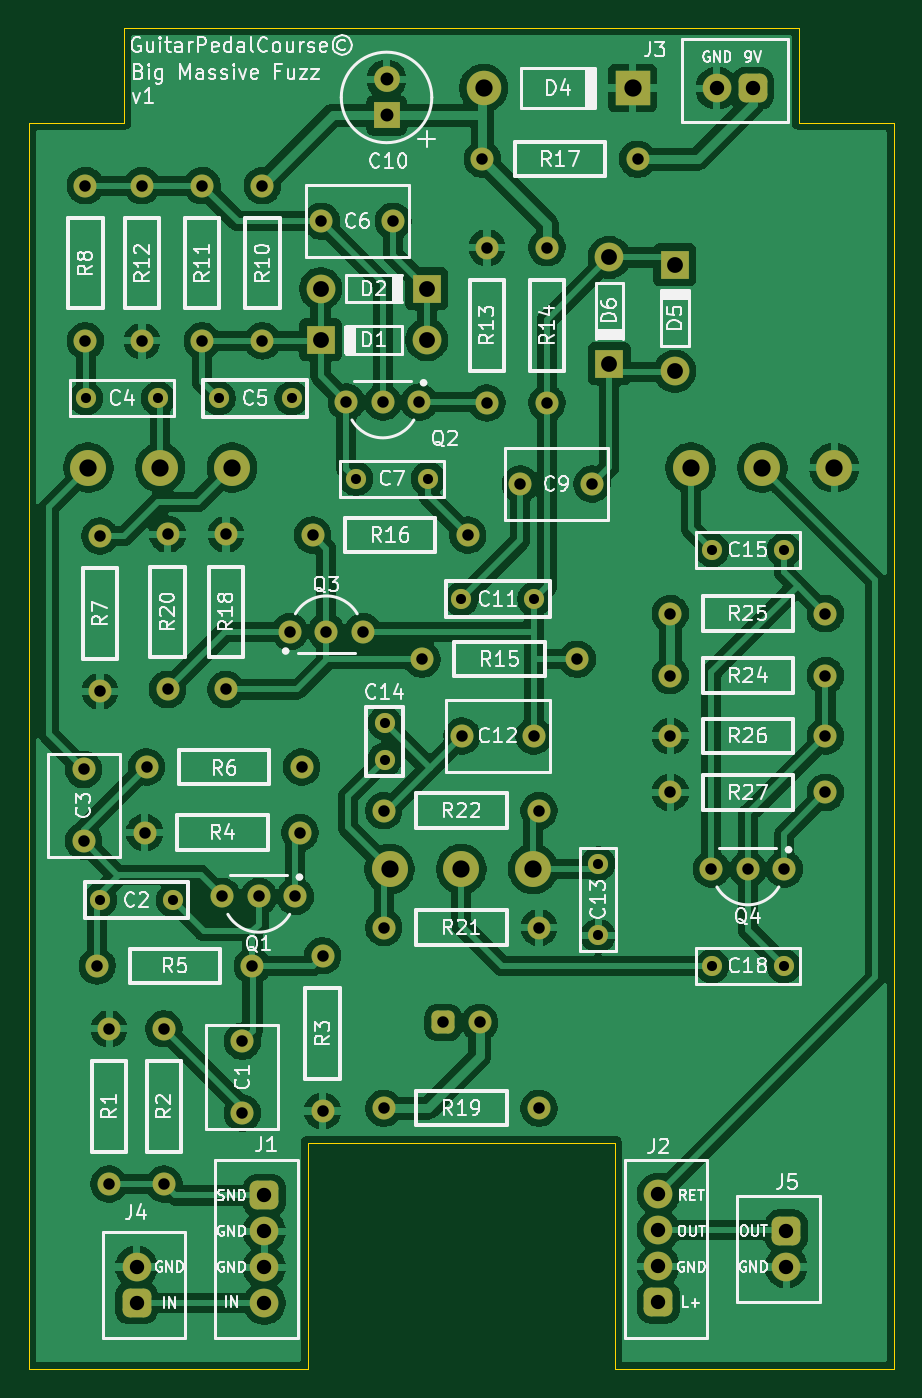
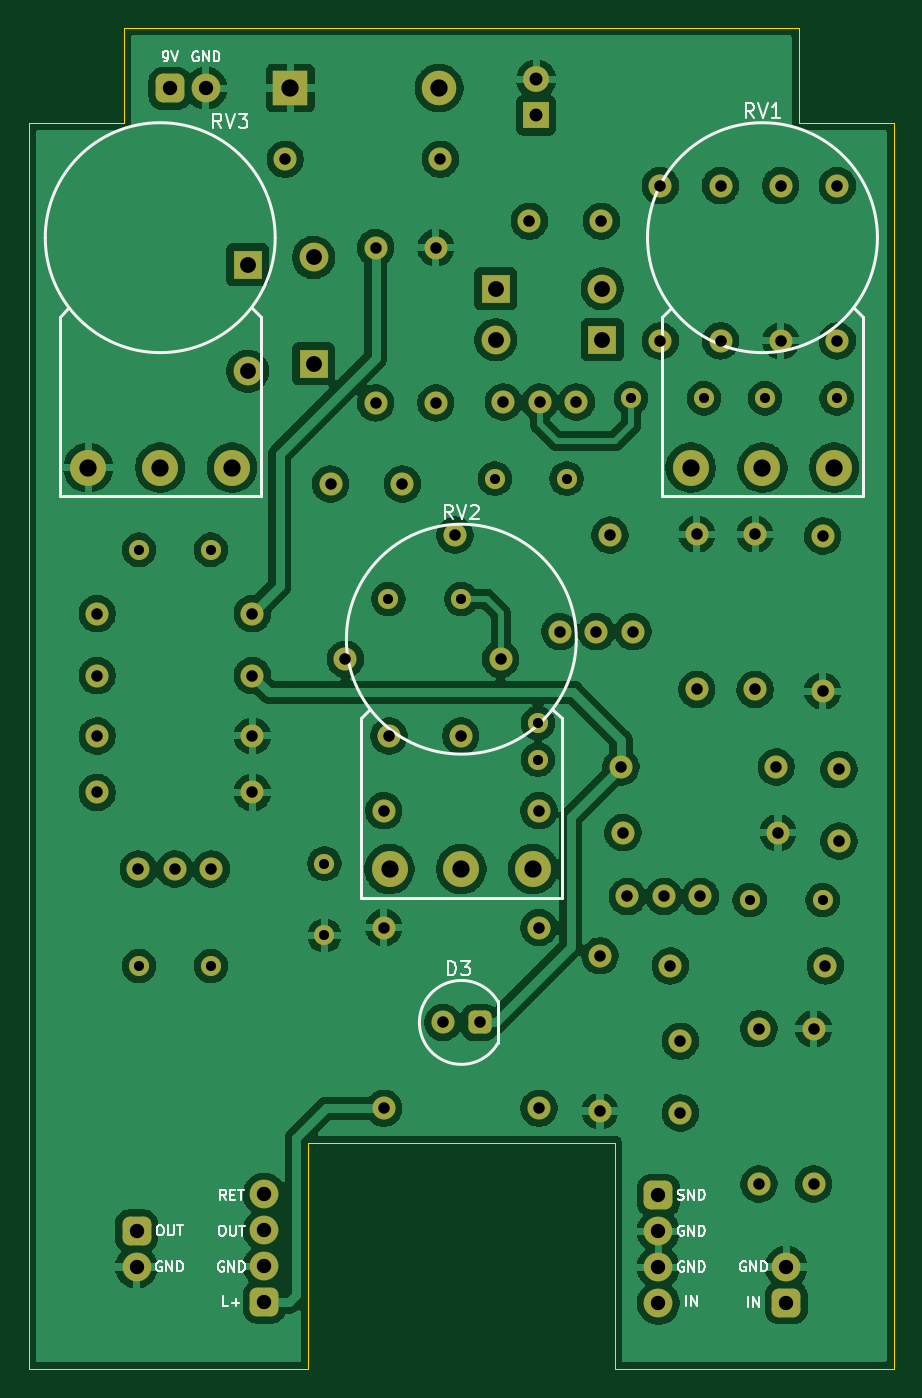
Circuit board: 11 layer files. Board 60.2 x 93.3 mm.
- bottom_copper: Big Massive Fuzz-B_Cu.gbr (202808 bytes)
- bottom_mask: Big Massive Fuzz-B_Mask.gbr (5792 bytes)
- paste: Big Massive Fuzz-B_Paste.gbr (459 bytes)
- bottom_silk: Big Massive Fuzz-B_Silkscreen.gbr (21193 bytes)
- outline: Big Massive Fuzz-Edge_Cuts.gbr (1041 bytes)
- top_copper: Big Massive Fuzz-F_Cu.gbr (200435 bytes)
- top_mask: Big Massive Fuzz-F_Mask.gbr (5792 bytes)
- paste: Big Massive Fuzz-F_Paste.gbr (459 bytes)
- top_silk: Big Massive Fuzz-F_Silkscreen.gbr (110183 bytes)
- drill: Big Massive Fuzz-NPTH.drl (269 bytes)
- drill: Big Massive Fuzz-PTH.drl (2484 bytes)

=== bottom_copper: Big Massive Fuzz-B_Cu.gbr (202808 bytes, source omitted) ===
=== bottom_mask: Big Massive Fuzz-B_Mask.gbr ===
%TF.GenerationSoftware,KiCad,Pcbnew,9.0.2*%
%TF.CreationDate,2025-07-08T13:19:54-05:00*%
%TF.ProjectId,Big Massive Fuzz,42696720-4d61-4737-9369-76652046757a,rev?*%
%TF.SameCoordinates,Original*%
%TF.FileFunction,Soldermask,Bot*%
%TF.FilePolarity,Negative*%
%FSLAX46Y46*%
G04 Gerber Fmt 4.6, Leading zero omitted, Abs format (unit mm)*
G04 Created by KiCad (PCBNEW 9.0.2) date 2025-07-08 13:19:54*
%MOMM*%
%LPD*%
G01*
G04 APERTURE LIST*
G04 Aperture macros list*
%AMRoundRect*
0 Rectangle with rounded corners*
0 $1 Rounding radius*
0 $2 $3 $4 $5 $6 $7 $8 $9 X,Y pos of 4 corners*
0 Add a 4 corners polygon primitive as box body*
4,1,4,$2,$3,$4,$5,$6,$7,$8,$9,$2,$3,0*
0 Add four circle primitives for the rounded corners*
1,1,$1+$1,$2,$3*
1,1,$1+$1,$4,$5*
1,1,$1+$1,$6,$7*
1,1,$1+$1,$8,$9*
0 Add four rect primitives between the rounded corners*
20,1,$1+$1,$2,$3,$4,$5,0*
20,1,$1+$1,$4,$5,$6,$7,0*
20,1,$1+$1,$6,$7,$8,$9,0*
20,1,$1+$1,$8,$9,$2,$3,0*%
G04 Aperture macros list end*
%ADD10C,1.600000*%
%ADD11RoundRect,0.500000X-0.500000X0.500000X-0.500000X-0.500000X0.500000X-0.500000X0.500000X0.500000X0*%
%ADD12C,2.000000*%
%ADD13R,2.000000X2.000000*%
%ADD14RoundRect,0.500000X0.500000X-0.500000X0.500000X0.500000X-0.500000X0.500000X-0.500000X-0.500000X0*%
%ADD15C,2.400000*%
%ADD16R,2.400000X2.400000*%
%ADD17C,1.400000*%
%ADD18R,1.800000X1.800000*%
%ADD19C,1.800000*%
%ADD20RoundRect,0.500000X0.500000X0.500000X-0.500000X0.500000X-0.500000X-0.500000X0.500000X-0.500000X0*%
%ADD21C,2.500000*%
%ADD22RoundRect,0.400000X0.400000X0.400000X-0.400000X0.400000X-0.400000X-0.400000X0.400000X-0.400000X0*%
G04 APERTURE END LIST*
D10*
%TO.C,R4*%
X18989000Y62738000D03*
X8189000Y62738000D03*
%TD*%
%TO.C,R12*%
X8001000Y107762000D03*
X8001000Y96962000D03*
%TD*%
D11*
%TO.C,J1*%
X16510000Y37492000D03*
D12*
X16510000Y34992000D03*
X16510000Y32492000D03*
X16510000Y29992000D03*
%TD*%
D10*
%TO.C,R14*%
X36195000Y103444000D03*
X36195000Y92644000D03*
%TD*%
%TO.C,R7*%
X5080000Y83378000D03*
X5080000Y72578000D03*
%TD*%
%TO.C,R2*%
X9525000Y38288000D03*
X9525000Y49088000D03*
%TD*%
%TO.C,C9*%
X34330000Y86995000D03*
X39330000Y86995000D03*
%TD*%
%TO.C,R1*%
X5715000Y38288000D03*
X5715000Y49088000D03*
%TD*%
%TO.C,R25*%
X44765000Y77978000D03*
X55565000Y77978000D03*
%TD*%
%TO.C,R26*%
X55565000Y69469000D03*
X44765000Y69469000D03*
%TD*%
D12*
%TO.C,D1*%
X27830000Y97028000D03*
D13*
X20430000Y97028000D03*
%TD*%
D14*
%TO.C,J4*%
X7620000Y30012000D03*
D12*
X7620000Y32512000D03*
%TD*%
D10*
%TO.C,C3*%
X3937000Y62143000D03*
X3937000Y67143000D03*
%TD*%
%TO.C,R22*%
X24826000Y64262000D03*
X35626000Y64262000D03*
%TD*%
D15*
%TO.C,D4*%
X31777000Y114554000D03*
D16*
X42137000Y114554000D03*
%TD*%
D10*
%TO.C,R8*%
X4064000Y96962000D03*
X4064000Y107762000D03*
%TD*%
D17*
%TO.C,C14*%
X24892000Y67818000D03*
X24892000Y70358000D03*
%TD*%
D10*
%TO.C,R5*%
X15687000Y53467000D03*
X4887000Y53467000D03*
%TD*%
%TO.C,R13*%
X32004000Y92644000D03*
X32004000Y103444000D03*
%TD*%
D17*
%TO.C,C2*%
X10160000Y58039000D03*
X5080000Y58039000D03*
%TD*%
D18*
%TO.C,C10*%
X25019000Y112649000D03*
D19*
X25019000Y115149000D03*
%TD*%
D10*
%TO.C,Q3*%
X20828000Y76723990D03*
X23368000Y76723990D03*
X18288000Y76723990D03*
%TD*%
%TO.C,R11*%
X12192000Y107762000D03*
X12192000Y96962000D03*
%TD*%
D17*
%TO.C,C7*%
X22900000Y87376000D03*
X27900000Y87376000D03*
%TD*%
D10*
%TO.C,Q4*%
X50165000Y60198000D03*
X47625000Y60198000D03*
X52705000Y60198000D03*
%TD*%
%TO.C,R20*%
X9779000Y72705000D03*
X9779000Y83505000D03*
%TD*%
D17*
%TO.C,C11*%
X30226000Y78994000D03*
X35306000Y78994000D03*
%TD*%
D10*
%TO.C,R15*%
X27493000Y74803000D03*
X38293000Y74803000D03*
%TD*%
D14*
%TO.C,J2*%
X43942000Y30072000D03*
D12*
X43942000Y32572000D03*
X43942000Y35072000D03*
X43942000Y37572000D03*
%TD*%
D10*
%TO.C,R27*%
X55565000Y65532000D03*
X44765000Y65532000D03*
%TD*%
%TO.C,Q2*%
X24765000Y92694010D03*
X22225000Y92694010D03*
X27305000Y92694010D03*
%TD*%
%TO.C,R17*%
X42484000Y109601000D03*
X31684000Y109601000D03*
%TD*%
D11*
%TO.C,J5*%
X52832000Y35012000D03*
D12*
X52832000Y32512000D03*
%TD*%
D17*
%TO.C,C5*%
X18415000Y92964000D03*
X13335000Y92964000D03*
%TD*%
%TO.C,C13*%
X39751000Y55579000D03*
X39751000Y60579000D03*
%TD*%
%TO.C,C15*%
X52665000Y82423000D03*
X47665000Y82423000D03*
%TD*%
D10*
%TO.C,C1*%
X14986000Y43220000D03*
X14986000Y48220000D03*
%TD*%
D17*
%TO.C,C18*%
X47665000Y53467000D03*
X52665000Y53467000D03*
%TD*%
D12*
%TO.C,D6*%
X40513000Y102760000D03*
D13*
X40513000Y95360000D03*
%TD*%
D10*
%TO.C,R24*%
X44765000Y73660000D03*
X55565000Y73660000D03*
%TD*%
%TO.C,R16*%
X30673000Y83439000D03*
X19873000Y83439000D03*
%TD*%
%TO.C,R6*%
X19116000Y67310000D03*
X8316000Y67310000D03*
%TD*%
%TO.C,R19*%
X24826000Y43561000D03*
X35626000Y43561000D03*
%TD*%
%TO.C,C6*%
X20487000Y105283000D03*
X25487000Y105283000D03*
%TD*%
D12*
%TO.C,D2*%
X20430000Y100584000D03*
D13*
X27830000Y100584000D03*
%TD*%
D10*
%TO.C,R18*%
X13843000Y72705000D03*
X13843000Y83505000D03*
%TD*%
D20*
%TO.C,J3*%
X50506000Y114537000D03*
D12*
X48006000Y114537000D03*
%TD*%
D17*
%TO.C,C4*%
X9104000Y92964000D03*
X4104000Y92964000D03*
%TD*%
D10*
%TO.C,Q1*%
X16129000Y58293000D03*
X13589000Y58293000D03*
X18669000Y58293000D03*
%TD*%
%TO.C,R10*%
X16383000Y107762000D03*
X16383000Y96962000D03*
%TD*%
D12*
%TO.C,D5*%
X45085000Y94852000D03*
D13*
X45085000Y102252000D03*
%TD*%
D10*
%TO.C,R3*%
X20574000Y54168000D03*
X20574000Y43368000D03*
%TD*%
%TO.C,C12*%
X35266000Y69469000D03*
X30266000Y69469000D03*
%TD*%
%TO.C,R21*%
X35626000Y56134000D03*
X24826000Y56134000D03*
%TD*%
D21*
%TO.C,RV1*%
X14271000Y88140000D03*
X9271000Y88140000D03*
X4271000Y88140000D03*
%TD*%
%TO.C,RV3*%
X56181000Y88140000D03*
X51181000Y88140000D03*
X46181000Y88140000D03*
%TD*%
D10*
%TO.C,D3*%
X31496000Y49530000D03*
D22*
X28956000Y49530000D03*
%TD*%
D21*
%TO.C,RV2*%
X35226000Y60200000D03*
X30226000Y60200000D03*
X25226000Y60200000D03*
%TD*%
M02*

=== paste: Big Massive Fuzz-B_Paste.gbr ===
%TF.GenerationSoftware,KiCad,Pcbnew,9.0.2*%
%TF.CreationDate,2025-07-08T13:19:54-05:00*%
%TF.ProjectId,Big Massive Fuzz,42696720-4d61-4737-9369-76652046757a,rev?*%
%TF.SameCoordinates,Original*%
%TF.FileFunction,Paste,Bot*%
%TF.FilePolarity,Positive*%
%FSLAX46Y46*%
G04 Gerber Fmt 4.6, Leading zero omitted, Abs format (unit mm)*
G04 Created by KiCad (PCBNEW 9.0.2) date 2025-07-08 13:19:54*
%MOMM*%
%LPD*%
G01*
G04 APERTURE LIST*
G04 APERTURE END LIST*
M02*

=== bottom_silk: Big Massive Fuzz-B_Silkscreen.gbr (21193 bytes, source omitted) ===
=== outline: Big Massive Fuzz-Edge_Cuts.gbr ===
%TF.GenerationSoftware,KiCad,Pcbnew,9.0.2*%
%TF.CreationDate,2025-07-08T13:19:54-05:00*%
%TF.ProjectId,Big Massive Fuzz,42696720-4d61-4737-9369-76652046757a,rev?*%
%TF.SameCoordinates,Original*%
%TF.FileFunction,Profile,NP*%
%FSLAX46Y46*%
G04 Gerber Fmt 4.6, Leading zero omitted, Abs format (unit mm)*
G04 Created by KiCad (PCBNEW 9.0.2) date 2025-07-08 13:19:54*
%MOMM*%
%LPD*%
G01*
G04 APERTURE LIST*
%TA.AperFunction,Profile*%
%ADD10C,0.050800*%
%TD*%
G04 APERTURE END LIST*
D10*
X53721000Y112141000D02*
X60325000Y112141000D01*
X6731000Y112141000D02*
X6731000Y118745000D01*
X40894000Y41148000D02*
X40894000Y25400000D01*
X60325000Y25400000D02*
X60325000Y112141000D01*
X6731000Y118745000D02*
X53721000Y118745000D01*
X40894000Y25400000D02*
X60325000Y25400000D01*
X19558000Y41148000D02*
X40894000Y41148000D01*
X127000Y25400000D02*
X127000Y112141000D01*
X53721000Y118745000D02*
X53721000Y112141000D01*
X19558000Y41148000D02*
X19558000Y25400000D01*
X19558000Y25400000D02*
X127000Y25400000D01*
X127000Y112141000D02*
X6731000Y112141000D01*
M02*

=== top_copper: Big Massive Fuzz-F_Cu.gbr (200435 bytes, source omitted) ===
=== top_mask: Big Massive Fuzz-F_Mask.gbr ===
%TF.GenerationSoftware,KiCad,Pcbnew,9.0.2*%
%TF.CreationDate,2025-07-08T13:19:54-05:00*%
%TF.ProjectId,Big Massive Fuzz,42696720-4d61-4737-9369-76652046757a,rev?*%
%TF.SameCoordinates,Original*%
%TF.FileFunction,Soldermask,Top*%
%TF.FilePolarity,Negative*%
%FSLAX46Y46*%
G04 Gerber Fmt 4.6, Leading zero omitted, Abs format (unit mm)*
G04 Created by KiCad (PCBNEW 9.0.2) date 2025-07-08 13:19:54*
%MOMM*%
%LPD*%
G01*
G04 APERTURE LIST*
G04 Aperture macros list*
%AMRoundRect*
0 Rectangle with rounded corners*
0 $1 Rounding radius*
0 $2 $3 $4 $5 $6 $7 $8 $9 X,Y pos of 4 corners*
0 Add a 4 corners polygon primitive as box body*
4,1,4,$2,$3,$4,$5,$6,$7,$8,$9,$2,$3,0*
0 Add four circle primitives for the rounded corners*
1,1,$1+$1,$2,$3*
1,1,$1+$1,$4,$5*
1,1,$1+$1,$6,$7*
1,1,$1+$1,$8,$9*
0 Add four rect primitives between the rounded corners*
20,1,$1+$1,$2,$3,$4,$5,0*
20,1,$1+$1,$4,$5,$6,$7,0*
20,1,$1+$1,$6,$7,$8,$9,0*
20,1,$1+$1,$8,$9,$2,$3,0*%
G04 Aperture macros list end*
%ADD10C,1.600000*%
%ADD11RoundRect,0.500000X-0.500000X0.500000X-0.500000X-0.500000X0.500000X-0.500000X0.500000X0.500000X0*%
%ADD12C,2.000000*%
%ADD13R,2.000000X2.000000*%
%ADD14RoundRect,0.500000X0.500000X-0.500000X0.500000X0.500000X-0.500000X0.500000X-0.500000X-0.500000X0*%
%ADD15C,2.400000*%
%ADD16R,2.400000X2.400000*%
%ADD17C,1.400000*%
%ADD18R,1.800000X1.800000*%
%ADD19C,1.800000*%
%ADD20RoundRect,0.500000X0.500000X0.500000X-0.500000X0.500000X-0.500000X-0.500000X0.500000X-0.500000X0*%
%ADD21C,2.500000*%
%ADD22RoundRect,0.400000X0.400000X0.400000X-0.400000X0.400000X-0.400000X-0.400000X0.400000X-0.400000X0*%
G04 APERTURE END LIST*
D10*
%TO.C,R4*%
X18989000Y62738000D03*
X8189000Y62738000D03*
%TD*%
%TO.C,R12*%
X8001000Y107762000D03*
X8001000Y96962000D03*
%TD*%
D11*
%TO.C,J1*%
X16510000Y37492000D03*
D12*
X16510000Y34992000D03*
X16510000Y32492000D03*
X16510000Y29992000D03*
%TD*%
D10*
%TO.C,R14*%
X36195000Y103444000D03*
X36195000Y92644000D03*
%TD*%
%TO.C,R7*%
X5080000Y83378000D03*
X5080000Y72578000D03*
%TD*%
%TO.C,R2*%
X9525000Y38288000D03*
X9525000Y49088000D03*
%TD*%
%TO.C,C9*%
X34330000Y86995000D03*
X39330000Y86995000D03*
%TD*%
%TO.C,R1*%
X5715000Y38288000D03*
X5715000Y49088000D03*
%TD*%
%TO.C,R25*%
X44765000Y77978000D03*
X55565000Y77978000D03*
%TD*%
%TO.C,R26*%
X55565000Y69469000D03*
X44765000Y69469000D03*
%TD*%
D12*
%TO.C,D1*%
X27830000Y97028000D03*
D13*
X20430000Y97028000D03*
%TD*%
D14*
%TO.C,J4*%
X7620000Y30012000D03*
D12*
X7620000Y32512000D03*
%TD*%
D10*
%TO.C,C3*%
X3937000Y62143000D03*
X3937000Y67143000D03*
%TD*%
%TO.C,R22*%
X24826000Y64262000D03*
X35626000Y64262000D03*
%TD*%
D15*
%TO.C,D4*%
X31777000Y114554000D03*
D16*
X42137000Y114554000D03*
%TD*%
D10*
%TO.C,R8*%
X4064000Y96962000D03*
X4064000Y107762000D03*
%TD*%
D17*
%TO.C,C14*%
X24892000Y67818000D03*
X24892000Y70358000D03*
%TD*%
D10*
%TO.C,R5*%
X15687000Y53467000D03*
X4887000Y53467000D03*
%TD*%
%TO.C,R13*%
X32004000Y92644000D03*
X32004000Y103444000D03*
%TD*%
D17*
%TO.C,C2*%
X10160000Y58039000D03*
X5080000Y58039000D03*
%TD*%
D18*
%TO.C,C10*%
X25019000Y112649000D03*
D19*
X25019000Y115149000D03*
%TD*%
D10*
%TO.C,Q3*%
X20828000Y76723990D03*
X23368000Y76723990D03*
X18288000Y76723990D03*
%TD*%
%TO.C,R11*%
X12192000Y107762000D03*
X12192000Y96962000D03*
%TD*%
D17*
%TO.C,C7*%
X22900000Y87376000D03*
X27900000Y87376000D03*
%TD*%
D10*
%TO.C,Q4*%
X50165000Y60198000D03*
X47625000Y60198000D03*
X52705000Y60198000D03*
%TD*%
%TO.C,R20*%
X9779000Y72705000D03*
X9779000Y83505000D03*
%TD*%
D17*
%TO.C,C11*%
X30226000Y78994000D03*
X35306000Y78994000D03*
%TD*%
D10*
%TO.C,R15*%
X27493000Y74803000D03*
X38293000Y74803000D03*
%TD*%
D14*
%TO.C,J2*%
X43942000Y30072000D03*
D12*
X43942000Y32572000D03*
X43942000Y35072000D03*
X43942000Y37572000D03*
%TD*%
D10*
%TO.C,R27*%
X55565000Y65532000D03*
X44765000Y65532000D03*
%TD*%
%TO.C,Q2*%
X24765000Y92694010D03*
X22225000Y92694010D03*
X27305000Y92694010D03*
%TD*%
%TO.C,R17*%
X42484000Y109601000D03*
X31684000Y109601000D03*
%TD*%
D11*
%TO.C,J5*%
X52832000Y35012000D03*
D12*
X52832000Y32512000D03*
%TD*%
D17*
%TO.C,C5*%
X18415000Y92964000D03*
X13335000Y92964000D03*
%TD*%
%TO.C,C13*%
X39751000Y55579000D03*
X39751000Y60579000D03*
%TD*%
%TO.C,C15*%
X52665000Y82423000D03*
X47665000Y82423000D03*
%TD*%
D10*
%TO.C,C1*%
X14986000Y43220000D03*
X14986000Y48220000D03*
%TD*%
D17*
%TO.C,C18*%
X47665000Y53467000D03*
X52665000Y53467000D03*
%TD*%
D12*
%TO.C,D6*%
X40513000Y102760000D03*
D13*
X40513000Y95360000D03*
%TD*%
D10*
%TO.C,R24*%
X44765000Y73660000D03*
X55565000Y73660000D03*
%TD*%
%TO.C,R16*%
X30673000Y83439000D03*
X19873000Y83439000D03*
%TD*%
%TO.C,R6*%
X19116000Y67310000D03*
X8316000Y67310000D03*
%TD*%
%TO.C,R19*%
X24826000Y43561000D03*
X35626000Y43561000D03*
%TD*%
%TO.C,C6*%
X20487000Y105283000D03*
X25487000Y105283000D03*
%TD*%
D12*
%TO.C,D2*%
X20430000Y100584000D03*
D13*
X27830000Y100584000D03*
%TD*%
D10*
%TO.C,R18*%
X13843000Y72705000D03*
X13843000Y83505000D03*
%TD*%
D20*
%TO.C,J3*%
X50506000Y114537000D03*
D12*
X48006000Y114537000D03*
%TD*%
D17*
%TO.C,C4*%
X9104000Y92964000D03*
X4104000Y92964000D03*
%TD*%
D10*
%TO.C,Q1*%
X16129000Y58293000D03*
X13589000Y58293000D03*
X18669000Y58293000D03*
%TD*%
%TO.C,R10*%
X16383000Y107762000D03*
X16383000Y96962000D03*
%TD*%
D12*
%TO.C,D5*%
X45085000Y94852000D03*
D13*
X45085000Y102252000D03*
%TD*%
D10*
%TO.C,R3*%
X20574000Y54168000D03*
X20574000Y43368000D03*
%TD*%
%TO.C,C12*%
X35266000Y69469000D03*
X30266000Y69469000D03*
%TD*%
%TO.C,R21*%
X35626000Y56134000D03*
X24826000Y56134000D03*
%TD*%
D21*
%TO.C,RV1*%
X14271000Y88140000D03*
X9271000Y88140000D03*
X4271000Y88140000D03*
%TD*%
%TO.C,RV3*%
X56181000Y88140000D03*
X51181000Y88140000D03*
X46181000Y88140000D03*
%TD*%
D10*
%TO.C,D3*%
X31496000Y49530000D03*
D22*
X28956000Y49530000D03*
%TD*%
D21*
%TO.C,RV2*%
X35226000Y60200000D03*
X30226000Y60200000D03*
X25226000Y60200000D03*
%TD*%
M02*

=== paste: Big Massive Fuzz-F_Paste.gbr ===
%TF.GenerationSoftware,KiCad,Pcbnew,9.0.2*%
%TF.CreationDate,2025-07-08T13:19:54-05:00*%
%TF.ProjectId,Big Massive Fuzz,42696720-4d61-4737-9369-76652046757a,rev?*%
%TF.SameCoordinates,Original*%
%TF.FileFunction,Paste,Top*%
%TF.FilePolarity,Positive*%
%FSLAX46Y46*%
G04 Gerber Fmt 4.6, Leading zero omitted, Abs format (unit mm)*
G04 Created by KiCad (PCBNEW 9.0.2) date 2025-07-08 13:19:54*
%MOMM*%
%LPD*%
G01*
G04 APERTURE LIST*
G04 APERTURE END LIST*
M02*

=== top_silk: Big Massive Fuzz-F_Silkscreen.gbr (110183 bytes, source omitted) ===
=== drill: Big Massive Fuzz-NPTH.drl ===
M48
; DRILL file {KiCad 9.0.2} date 2025-07-08T13:19:56-0500
; FORMAT={-:-/ absolute / metric / decimal}
; #@! TF.CreationDate,2025-07-08T13:19:56-05:00
; #@! TF.GenerationSoftware,Kicad,Pcbnew,9.0.2
; #@! TF.FileFunction,NonPlated,1,2,NPTH
FMAT,2
METRIC
%
G90
G05
M30

=== drill: Big Massive Fuzz-PTH.drl ===
M48
; DRILL file {KiCad 9.0.2} date 2025-07-08T13:19:56-0500
; FORMAT={-:-/ absolute / metric / decimal}
; #@! TF.CreationDate,2025-07-08T13:19:56-05:00
; #@! TF.GenerationSoftware,Kicad,Pcbnew,9.0.2
; #@! TF.FileFunction,Plated,1,2,PTH
FMAT,2
METRIC
; #@! TA.AperFunction,Plated,PTH,ComponentDrill
T1C0.700
; #@! TA.AperFunction,Plated,PTH,ComponentDrill
T2C0.800
; #@! TA.AperFunction,Plated,PTH,ComponentDrill
T3C0.900
; #@! TA.AperFunction,Plated,PTH,ComponentDrill
T4C1.000
; #@! TA.AperFunction,Plated,PTH,ComponentDrill
T5C1.100
; #@! TA.AperFunction,Plated,PTH,ComponentDrill
T6C1.200
%
G90
G05
T1
X4.104Y92.964
X5.08Y58.039
X9.104Y92.964
X10.16Y58.039
X13.335Y92.964
X18.415Y92.964
X22.9Y87.376
X24.892Y70.358
X24.892Y67.818
X27.9Y87.376
X30.226Y78.994
X35.306Y78.994
X39.751Y60.579
X39.751Y55.579
X47.665Y82.423
X47.665Y53.467
X52.665Y82.423
X52.665Y53.467
T2
X3.937Y67.143
X3.937Y62.143
X4.064Y107.762
X4.064Y96.962
X4.887Y53.467
X5.08Y83.378
X5.08Y72.578
X5.715Y49.088
X5.715Y38.288
X8.001Y107.762
X8.001Y96.962
X8.189Y62.738
X8.316Y67.31
X9.525Y49.088
X9.525Y38.288
X9.779Y83.505
X9.779Y72.705
X12.192Y107.762
X12.192Y96.962
X13.589Y58.293
X13.843Y83.505
X13.843Y72.705
X14.986Y48.22
X14.986Y43.22
X15.687Y53.467
X16.129Y58.293
X16.383Y107.762
X16.383Y96.962
X18.288Y76.724
X18.669Y58.293
X18.989Y62.738
X19.116Y67.31
X19.873Y83.439
X20.487Y105.283
X20.574Y54.168
X20.574Y43.368
X20.828Y76.724
X22.225Y92.694
X23.368Y76.724
X24.765Y92.694
X24.826Y64.262
X24.826Y56.134
X24.826Y43.561
X25.487Y105.283
X27.305Y92.694
X27.493Y74.803
X28.956Y49.53
X30.266Y69.469
X30.673Y83.439
X31.496Y49.53
X31.684Y109.601
X32.004Y103.444
X32.004Y92.644
X34.33Y86.995
X35.266Y69.469
X35.626Y64.262
X35.626Y56.134
X35.626Y43.561
X36.195Y103.444
X36.195Y92.644
X38.293Y74.803
X39.33Y86.995
X42.484Y109.601
X44.765Y77.978
X44.765Y73.66
X44.765Y69.469
X44.765Y65.532
X47.625Y60.198
X50.165Y60.198
X52.705Y60.198
X55.565Y77.978
X55.565Y73.66
X55.565Y69.469
X55.565Y65.532
T3
X25.019Y115.149
X25.019Y112.649
T4
X7.62Y32.512
X7.62Y30.012
X16.51Y37.492
X16.51Y34.992
X16.51Y32.492
X16.51Y29.992
X43.942Y37.572
X43.942Y35.072
X43.942Y32.572
X43.942Y30.072
X48.006Y114.537
X50.506Y114.537
X52.832Y35.012
X52.832Y32.512
T5
X20.43Y100.584
X20.43Y97.028
X27.83Y100.584
X27.83Y97.028
X40.513Y102.76
X40.513Y95.36
X45.085Y102.252
X45.085Y94.852
T6
X4.271Y88.14
X9.271Y88.14
X14.271Y88.14
X25.226Y60.2
X30.226Y60.2
X31.777Y114.554
X35.226Y60.2
X42.137Y114.554
X46.181Y88.14
X51.181Y88.14
X56.181Y88.14
M30

